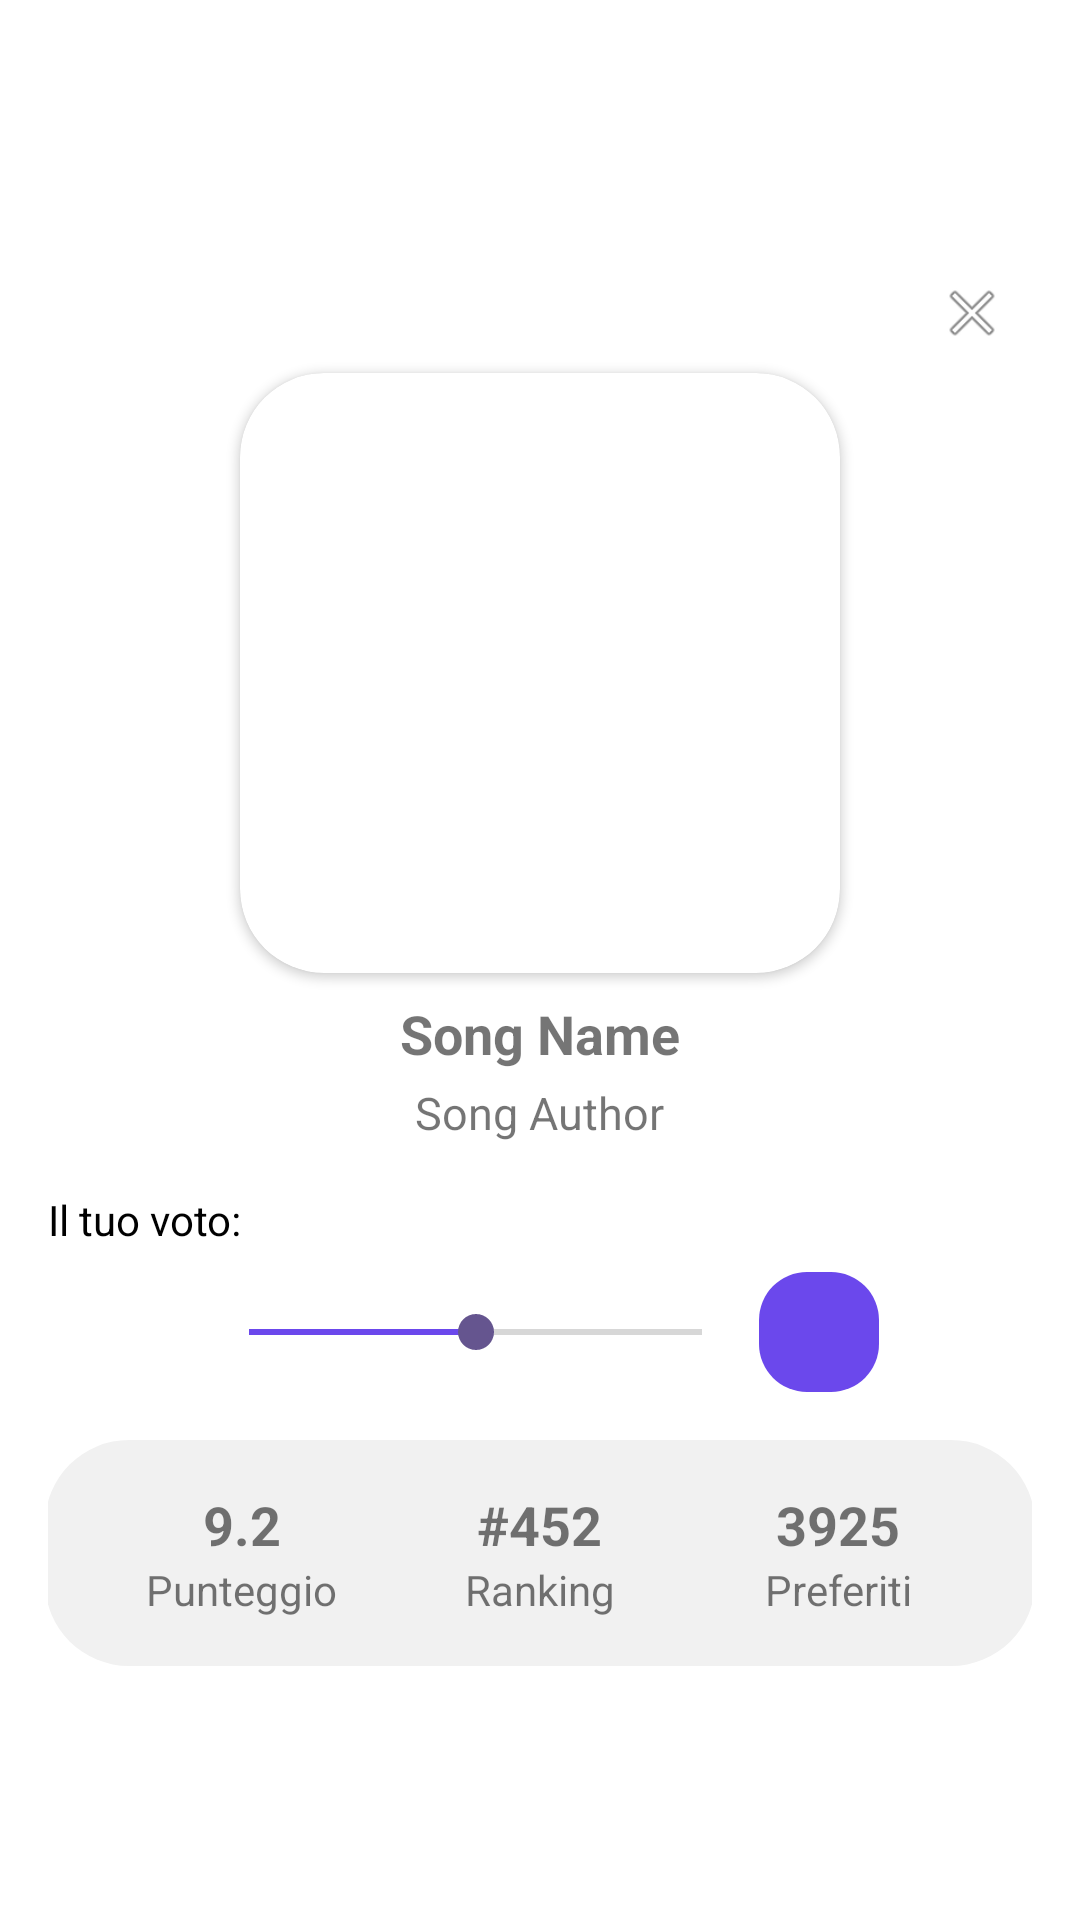

The Android layout XML behind this screen, and the referenced resources:
<!-- AndroidManifest.xml: application theme Theme.OceanTunes -->
<!-- res/layout/song_card.xml -->
<?xml version="1.0" encoding="utf-8"?>
<LinearLayout
    xmlns:android="http://schemas.android.com/apk/res/android"
    android:layout_width="match_parent"
    android:layout_height="wrap_content"
    android:orientation="vertical"
    android:padding="16dp"
    android:elevation="4dp"
    android:gravity="center"> 

    
    <FrameLayout
        android:layout_width="match_parent"
        android:layout_height="wrap_content">

        
        <ImageView
            android:id="@+id/close_button"
            android:layout_width="24dp"
            android:layout_height="24dp"
            android:src="@android:drawable/ic_menu_close_clear_cancel"
            android:layout_gravity="end"
            android:layout_margin="8dp"/>
    </FrameLayout>

    
    <ImageView
        android:id="@+id/song_cover"
        android:layout_width="200dp"
        android:layout_height="200dp"
        android:background="@drawable/rounded_corners"
        android:clipToOutline="true"
        android:elevation="2dp"
        android:scaleType="centerCrop"
        android:src="@drawable/esempio"
        android:layout_gravity="center_horizontal"/> 

    
    <TextView
        android:id="@+id/song_name"
        android:layout_width="wrap_content"
        android:layout_height="wrap_content"
        android:text="Song Name"
        android:textSize="18sp"
        android:textStyle="bold"
        android:layout_marginTop="8dp"
        android:gravity="center"
        android:layout_gravity="center_horizontal"/> 

    
    <TextView
        android:id="@+id/song_author"
        android:layout_width="wrap_content"
        android:layout_height="wrap_content"
        android:text="Song Author"
        android:textSize="15sp"
        android:layout_marginTop="4dp"
        android:gravity="center"
        android:layout_gravity="center_horizontal"/> 

    
    <TextView
        android:id="@+id/label_your_vote"
        android:layout_width="wrap_content"
        android:layout_height="wrap_content"
        android:text="Il tuo voto:"
        android:textSize="14sp"
        android:textColor="#000000"
        android:layout_marginTop="16dp"
        android:layout_gravity="start"/> 

    
    <LinearLayout
        android:layout_width="226dp"
        android:layout_height="wrap_content"
        android:layout_marginTop="8dp"
        android:gravity="center"
        android:orientation="horizontal">

        
        <SeekBar
            android:id="@+id/seekBar"
            android:layout_width="0dp"
            android:layout_height="wrap_content"
            android:layout_weight="1"
            android:max="10"
            android:progress="5"
            android:progressTint="@color/purple3" />

        
        <ImageButton
            android:id="@+id/favorite_button"
            android:layout_width="40dp"
            android:layout_height="40dp"
            android:layout_marginStart="3dp"
            android:background="@drawable/purple_button"
            android:src="@drawable/favorite_24dp_e8eaed_fill0_wght400_grad0_opsz24" />
    </LinearLayout>

    
    <LinearLayout
        android:layout_width="330dp"
        android:layout_height="wrap_content"
        android:layout_marginTop="16dp"
        android:background="@drawable/rounded_background_stats"
        android:gravity="center"
        android:orientation="horizontal"
        android:padding="16dp">

        
        <LinearLayout
            android:layout_width="0dp"
            android:layout_height="wrap_content"
            android:layout_weight="1"
            android:gravity="center"
            android:orientation="vertical">

            <TextView
                android:layout_width="wrap_content"
                android:layout_height="wrap_content"
                android:gravity="center"
                android:text="9.2"
                android:textSize="18sp"
                android:textStyle="bold" />

            <TextView
                android:layout_width="wrap_content"
                android:layout_height="wrap_content"
                android:gravity="center"
                android:text="Punteggio"
                android:textSize="14sp" />
        </LinearLayout>

        
        <LinearLayout
            android:layout_width="0dp"
            android:layout_height="wrap_content"
            android:layout_weight="1"
            android:gravity="center"
            android:orientation="vertical">

            <TextView
                android:layout_width="wrap_content"
                android:layout_height="wrap_content"
                android:gravity="center"
                android:text="#452"
                android:textSize="18sp"
                android:textStyle="bold" />

            <TextView
                android:layout_width="wrap_content"
                android:layout_height="wrap_content"
                android:gravity="center"
                android:text="Ranking"
                android:textSize="14sp" />
        </LinearLayout>

        
        <LinearLayout
            android:layout_width="0dp"
            android:layout_height="wrap_content"
            android:layout_weight="1"
            android:gravity="center"
            android:orientation="vertical">

            <TextView
                android:layout_width="wrap_content"
                android:layout_height="wrap_content"
                android:gravity="center"
                android:text="3925"
                android:textSize="18sp"
                android:textStyle="bold" />

            <TextView
                android:layout_width="wrap_content"
                android:layout_height="wrap_content"
                android:gravity="center"
                android:text="Preferiti"
                android:textSize="14sp" />
        </LinearLayout>

    </LinearLayout>

</LinearLayout>
<!-- resources referenced by this layout -->
<resources>
  <color name="purple3">#6B48EC</color>
  <!-- drawable purple_button (drawable) -->
  <?xml version="1.0" encoding="utf-8"?>
  <shape xmlns:android="http://schemas.android.com/apk/res/android">
      <solid android:color="@color/purple3"/>
      <corners android:radius="16dp"/>
  </shape>
  <!-- drawable rounded_background_stats (drawable) -->
  <?xml version="1.0" encoding="utf-8"?>
  <shape xmlns:android="http://schemas.android.com/apk/res/android">
      <solid android:color="#F1F1F1"/> 
      <corners android:radius="28dp"/> 
  </shape>
  <!-- drawable rounded_corners (drawable) -->
  <?xml version="1.0" encoding="utf-8"?>
  <shape xmlns:android="http://schemas.android.com/apk/res/android">
      <corners android:radius="28dp" /> 
      <solid android:color="#FFFFFF" /> 
  </shape>
  <style name="Theme.OceanTunes" parent="Theme.MaterialComponents.DayNight.NoActionBar">
          
          <item name="colorPrimary">@color/purple3</item>
          <item name="colorPrimaryVariant">@color/purple4</item>
          <item name="colorOnPrimary">@color/white</item>
          
          <item name="colorSecondary">@color/purple2</item>
          <item name="colorSecondaryVariant">@color/dark</item>
          <item name="colorOnSecondary">@color/purple5</item>
          
          <item name="android:statusBarColor">@color/purple3</item>
      </style>
  <color name="purple4">#8666FF</color>
  <color name="white">#FFFFFF</color>
  <color name="purple2">#65558F</color>
  <color name="dark">#1E1E1E</color>
  <color name="purple5">#E5D1F4</color>
</resources>
